Run: headless pygame with SDL's dummy video driver; simulated clock (each Clock.tick advances the game by its frame time, no real sleeping); random seed 0; keys injected as events and as key.get_pressed() state; no mouse input.
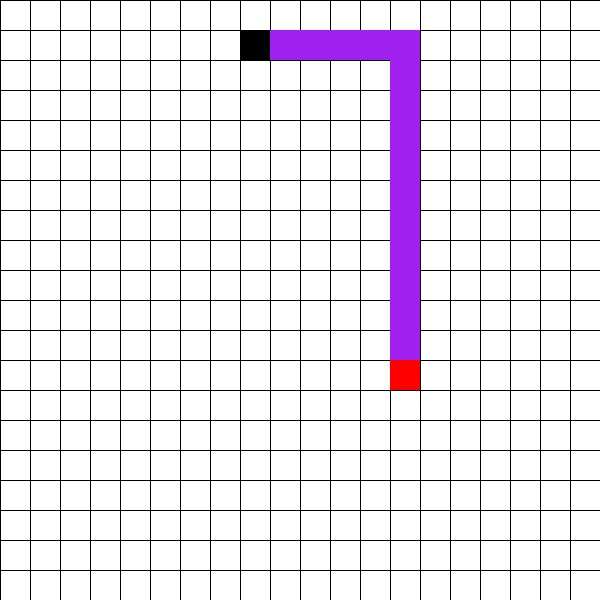
Frame 1 of 4 · flips 1–60 · no input
Frame 2 of 4 · flips 61–180 · tapped SPACE, RETURN · held RIGHT (→), D · screen unchanged from frame 1, image omitted
Frame 3 of 4 · flips 181–300 · held DOWN (↓), S · screen unchanged from frame 2, image omitted
Frame 4 of 4 · flips 301–420 · held LEFT (←), A, UP (↑), W · screen unchanged from frame 3, image omitted

The pygame program that drew these frames:

import pygame
import heapq
import random

# Initialize pygame
pygame.init()

# Constants
WIDTH, HEIGHT = 600, 600
ROWS, COLS = 20, 20
CELL_SIZE = WIDTH // COLS
WHITE, BLACK, GREEN, RED, BLUE, YELLOW, ORANGE, PURPLE = (255, 255, 255), (0, 0, 0), (0, 255, 0), (255, 0, 0), (0, 0, 255), (255, 255, 0), (255, 165, 0), (160, 32, 240)

def draw_grid(screen):
    for x in range(0, WIDTH, CELL_SIZE):
        pygame.draw.line(screen, BLACK, (x, 0), (x, HEIGHT))
    for y in range(0, HEIGHT, CELL_SIZE):
        pygame.draw.line(screen, BLACK, (0, y), (WIDTH, y))

def draw_path(screen, path, color):
    for row, col in path:
        pygame.draw.rect(screen, color, (col * CELL_SIZE, row * CELL_SIZE, CELL_SIZE, CELL_SIZE))

def get_neighbors(row, col):
    directions = [(0, 1), (1, 0), (0, -1), (-1, 0)]
    neighbors = [(row + dr, col + dc) for dr, dc in directions]
    return [(r, c) for r, c in neighbors if 0 <= r < ROWS and 0 <= c < COLS]

def bfs(start, goal):
    queue = [(start, [start])]
    visited = set()
    
    while queue:
        (row, col), path = queue.pop(0)
        if (row, col) == goal:
            return path
        
        if (row, col) not in visited:
            visited.add((row, col))
            for neighbor in get_neighbors(row, col):
                queue.append((neighbor, path + [neighbor]))
    return None

def dfs(start, goal):
    stack = [(start, [start])]
    visited = set()
    
    while stack:
        (row, col), path = stack.pop()
        if (row, col) == goal:
            return path
        
        if (row, col) not in visited:
            visited.add((row, col))
            for neighbor in get_neighbors(row, col):
                stack.append((neighbor, path + [neighbor]))
    return None

def uniform_cost_search(start, goal):
    open_set = [(0, start, [start])]
    visited = set()
    
    while open_set:
        cost, (row, col), path = heapq.heappop(open_set)
        if (row, col) == goal:
            return path
        
        if (row, col) not in visited:
            visited.add((row, col))
            for neighbor in get_neighbors(row, col):
                heapq.heappush(open_set, (cost + 1, neighbor, path + [neighbor]))
    return None

def greedy_best_first_search(start, goal):
    open_set = [(0, start, [start])]
    visited = set()
    
    def heuristic(pos):
        return abs(pos[0] - goal[0]) + abs(pos[1] - goal[1])
    
    while open_set:
        _, (row, col), path = heapq.heappop(open_set)
        if (row, col) == goal:
            return path
        
        if (row, col) not in visited:
            visited.add((row, col))
            for neighbor in get_neighbors(row, col):
                heapq.heappush(open_set, (heuristic(neighbor), neighbor, path + [neighbor]))
    return None

def a_star(start, goal):
    open_set = [(0, start, [start])]
    visited = set()
    
    def heuristic(pos):
        return abs(pos[0] - goal[0]) + abs(pos[1] - goal[1])
    
    while open_set:
        _, (row, col), path = heapq.heappop(open_set)
        if (row, col) == goal:
            return path
        
        if (row, col) not in visited:
            visited.add((row, col))
            for neighbor in get_neighbors(row, col):
                heapq.heappush(open_set, (len(path) + heuristic(neighbor), neighbor, path + [neighbor]))
    return None

def main():
    screen = pygame.display.set_mode((WIDTH, HEIGHT))
    pygame.display.set_caption("Pathfinding Visualization")
    
    start, goal = (random.randint(0, ROWS-1), random.randint(0, COLS-1)), (random.randint(0, ROWS-1), random.randint(0, COLS-1))
    bfs_path = bfs(start, goal)
    dfs_path = dfs(start, goal)
    ucs_path = uniform_cost_search(start, goal)
    gbfs_path = greedy_best_first_search(start, goal)
    a_star_path = a_star(start, goal)
    
    running = True
    while running:
        screen.fill(WHITE)
        draw_grid(screen)
        
        # if bfs_path:
        #     draw_path(screen, bfs_path, GREEN)
        # if dfs_path:
        #     draw_path(screen, dfs_path, ORANGE)
        # if ucs_path:
        #     draw_path(screen, ucs_path, YELLOW)
        if gbfs_path:
            draw_path(screen, gbfs_path, PURPLE)
        # if a_star_path:
        #     draw_path(screen, a_star_path, BLUE)
        
        pygame.draw.rect(screen, RED, (start[1] * CELL_SIZE, start[0] * CELL_SIZE, CELL_SIZE, CELL_SIZE))
        pygame.draw.rect(screen, BLACK, (goal[1] * CELL_SIZE, goal[0] * CELL_SIZE, CELL_SIZE, CELL_SIZE))
        
        pygame.display.flip()
        for event in pygame.event.get():
            if event.type == pygame.QUIT:
                running = False
    
    pygame.quit()

if __name__ == "__main__":
    main()
